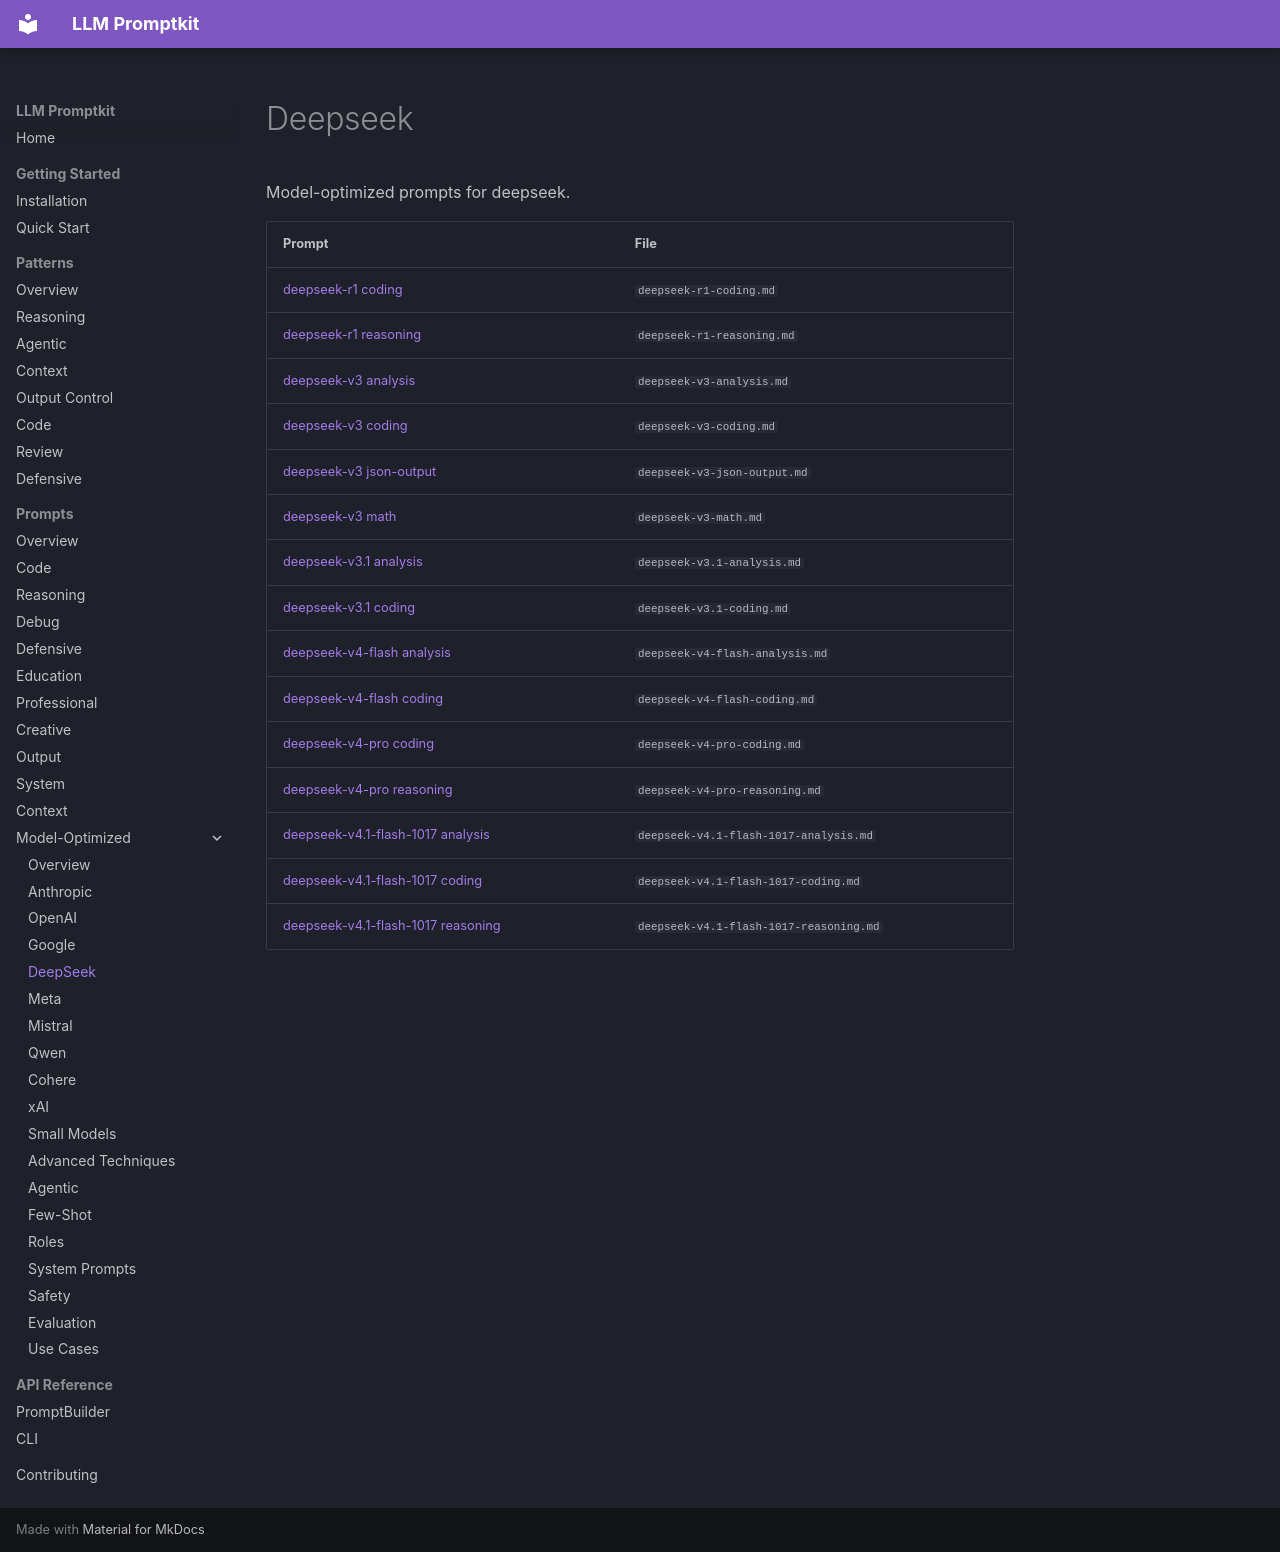

repository: Petsku01/promptkit · page: prompts/model-optimized/deepseek/index.html · generator: mkdocs

# Deepseek

Model-optimized prompts for deepseek.

| Prompt | File |
|--------|------|
| [deepseek-r1 coding](deepseek-r1-coding.md) | `deepseek-r1-coding.md` |
| [deepseek-r1 reasoning](deepseek-r1-reasoning.md) | `deepseek-r1-reasoning.md` |
| [deepseek-v3 analysis](deepseek-v3-analysis.md) | `deepseek-v3-analysis.md` |
| [deepseek-v3 coding](deepseek-v3-coding.md) | `deepseek-v3-coding.md` |
| [deepseek-v3 json-output](deepseek-v3-json-output.md) | `deepseek-v3-json-output.md` |
| [deepseek-v3 math](deepseek-v3-math.md) | `deepseek-v3-math.md` |
| [deepseek-v3.1 analysis](deepseek-v3.1-analysis.md) | `deepseek-v3.1-analysis.md` |
| [deepseek-v3.1 coding](deepseek-v3.1-coding.md) | `deepseek-v3.1-coding.md` |
| [deepseek-v4-flash analysis](deepseek-v4-flash-analysis.md) | `deepseek-v4-flash-analysis.md` |
| [deepseek-v4-flash coding](deepseek-v4-flash-coding.md) | `deepseek-v4-flash-coding.md` |
| [deepseek-v4-pro coding](deepseek-v4-pro-coding.md) | `deepseek-v4-pro-coding.md` |
| [deepseek-v4-pro reasoning](deepseek-v4-pro-reasoning.md) | `deepseek-v4-pro-reasoning.md` |
| [deepseek-v4.1-flash-1017 analysis](deepseek-v4.1-flash-1017-analysis.md) | `deepseek-v4.1-flash-1017-analysis.md` |
| [deepseek-v4.1-flash-1017 coding](deepseek-v4.1-flash-1017-coding.md) | `deepseek-v4.1-flash-1017-coding.md` |
| [deepseek-v4.1-flash-1017 reasoning](deepseek-v4.1-flash-1017-reasoning.md) | `deepseek-v4.1-flash-1017-reasoning.md` |
